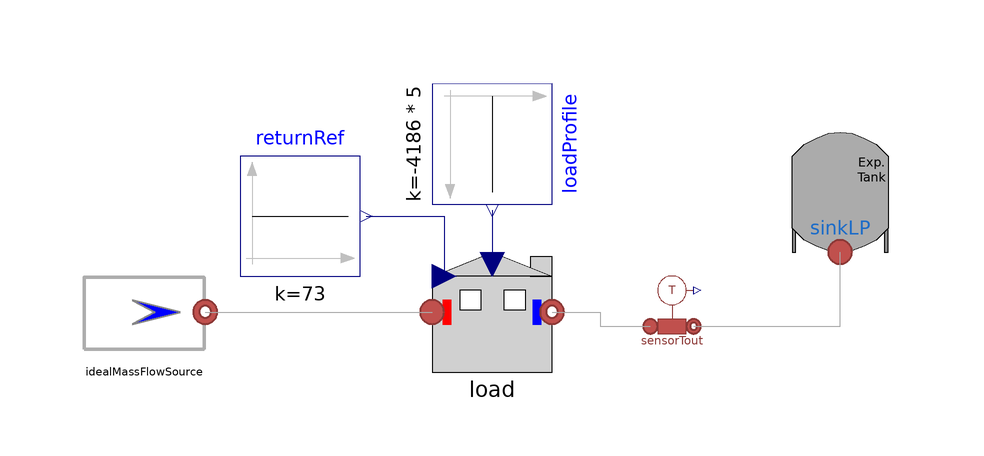

This picture is the connection diagram that the Modelica source below describes through its graphical annotations.

model FixedReturnPowerLoadTest
    extends Modelica.Icons.Example;
    MultiEnergySystem.DistrictHeatingNetwork.Sources.IdealMassFlowSource idealMassFlowSource(mflownom=1, Tnom=353.15)
      annotation (Placement(visible=true, transformation(
          origin={-58,0},
          extent={{-10,-10},{10,10}},
          rotation=0)));
    MultiEnergySystem.DistrictHeatingNetwork.Components.ExpansionTank sinkLP(p=250000) annotation (Placement(
          visible=true, transformation(
          origin={58,20},
          extent={{-10,-10},{10,10}},
          rotation=0)));
    Modelica.Blocks.Sources.Constant returnRef(k=73)   annotation (
      Placement(visible = true, transformation(origin={-32,16},    extent = {{-10, -10}, {10, 10}}, rotation = 0)));
    Modelica.Blocks.Sources.Constant loadProfile(k = -4186 * 5) annotation (
      Placement(visible = true, transformation(origin={0,28},      extent = {{-10, -10}, {10, 10}}, rotation = -90)));
    MultiEnergySystem.DistrictHeatingNetwork.Sensors.IdealTemperatureSensor sensorTout annotation (Placement(
          visible=true, transformation(
          origin={30,0},
          extent={{-6,-6},{6,6}},
          rotation=0)));
    MultiEnergySystem.DistrictHeatingNetwork.Components.Loads.FixedReturnPowerLoad load(Kv=12, dp_nominale(
          displayUnit="Pa") = 4e5) annotation (Placement(visible=true,
          transformation(extent={{-10,-10},{10,10}}, rotation=0)));
  equation
    connect(load.outlet, sensorTout.inlet)
      annotation (Line(points={{10,0},{18,0},{18,-2.4},{26.4,-2.4}},
                                              color={168,168,168}));
    connect(loadProfile.y, load.loadConsumptionRef)
      annotation (Line(points={{0,17},{0,8}},     color={0,0,127}));
    connect(returnRef.y, load.valveRef)
      annotation (Line(points={{-21,16},{-8,16},{-8,6}},   color={0,0,127}));
    connect(sensorTout.outlet, sinkLP.inlet)
      annotation (Line(points={{33.6,-2.4},{58,-2.4},{58,10}},
                                                       color={168,168,168}));
    connect(idealMassFlowSource.outlet, load.inlet)
      annotation (Line(points={{-47.8,0},{-10,0}}, color={168,168,168}));
    annotation (
      Diagram(coordinateSystem(extent={{-80,-60},{80,60}})));
  end FixedReturnPowerLoadTest;